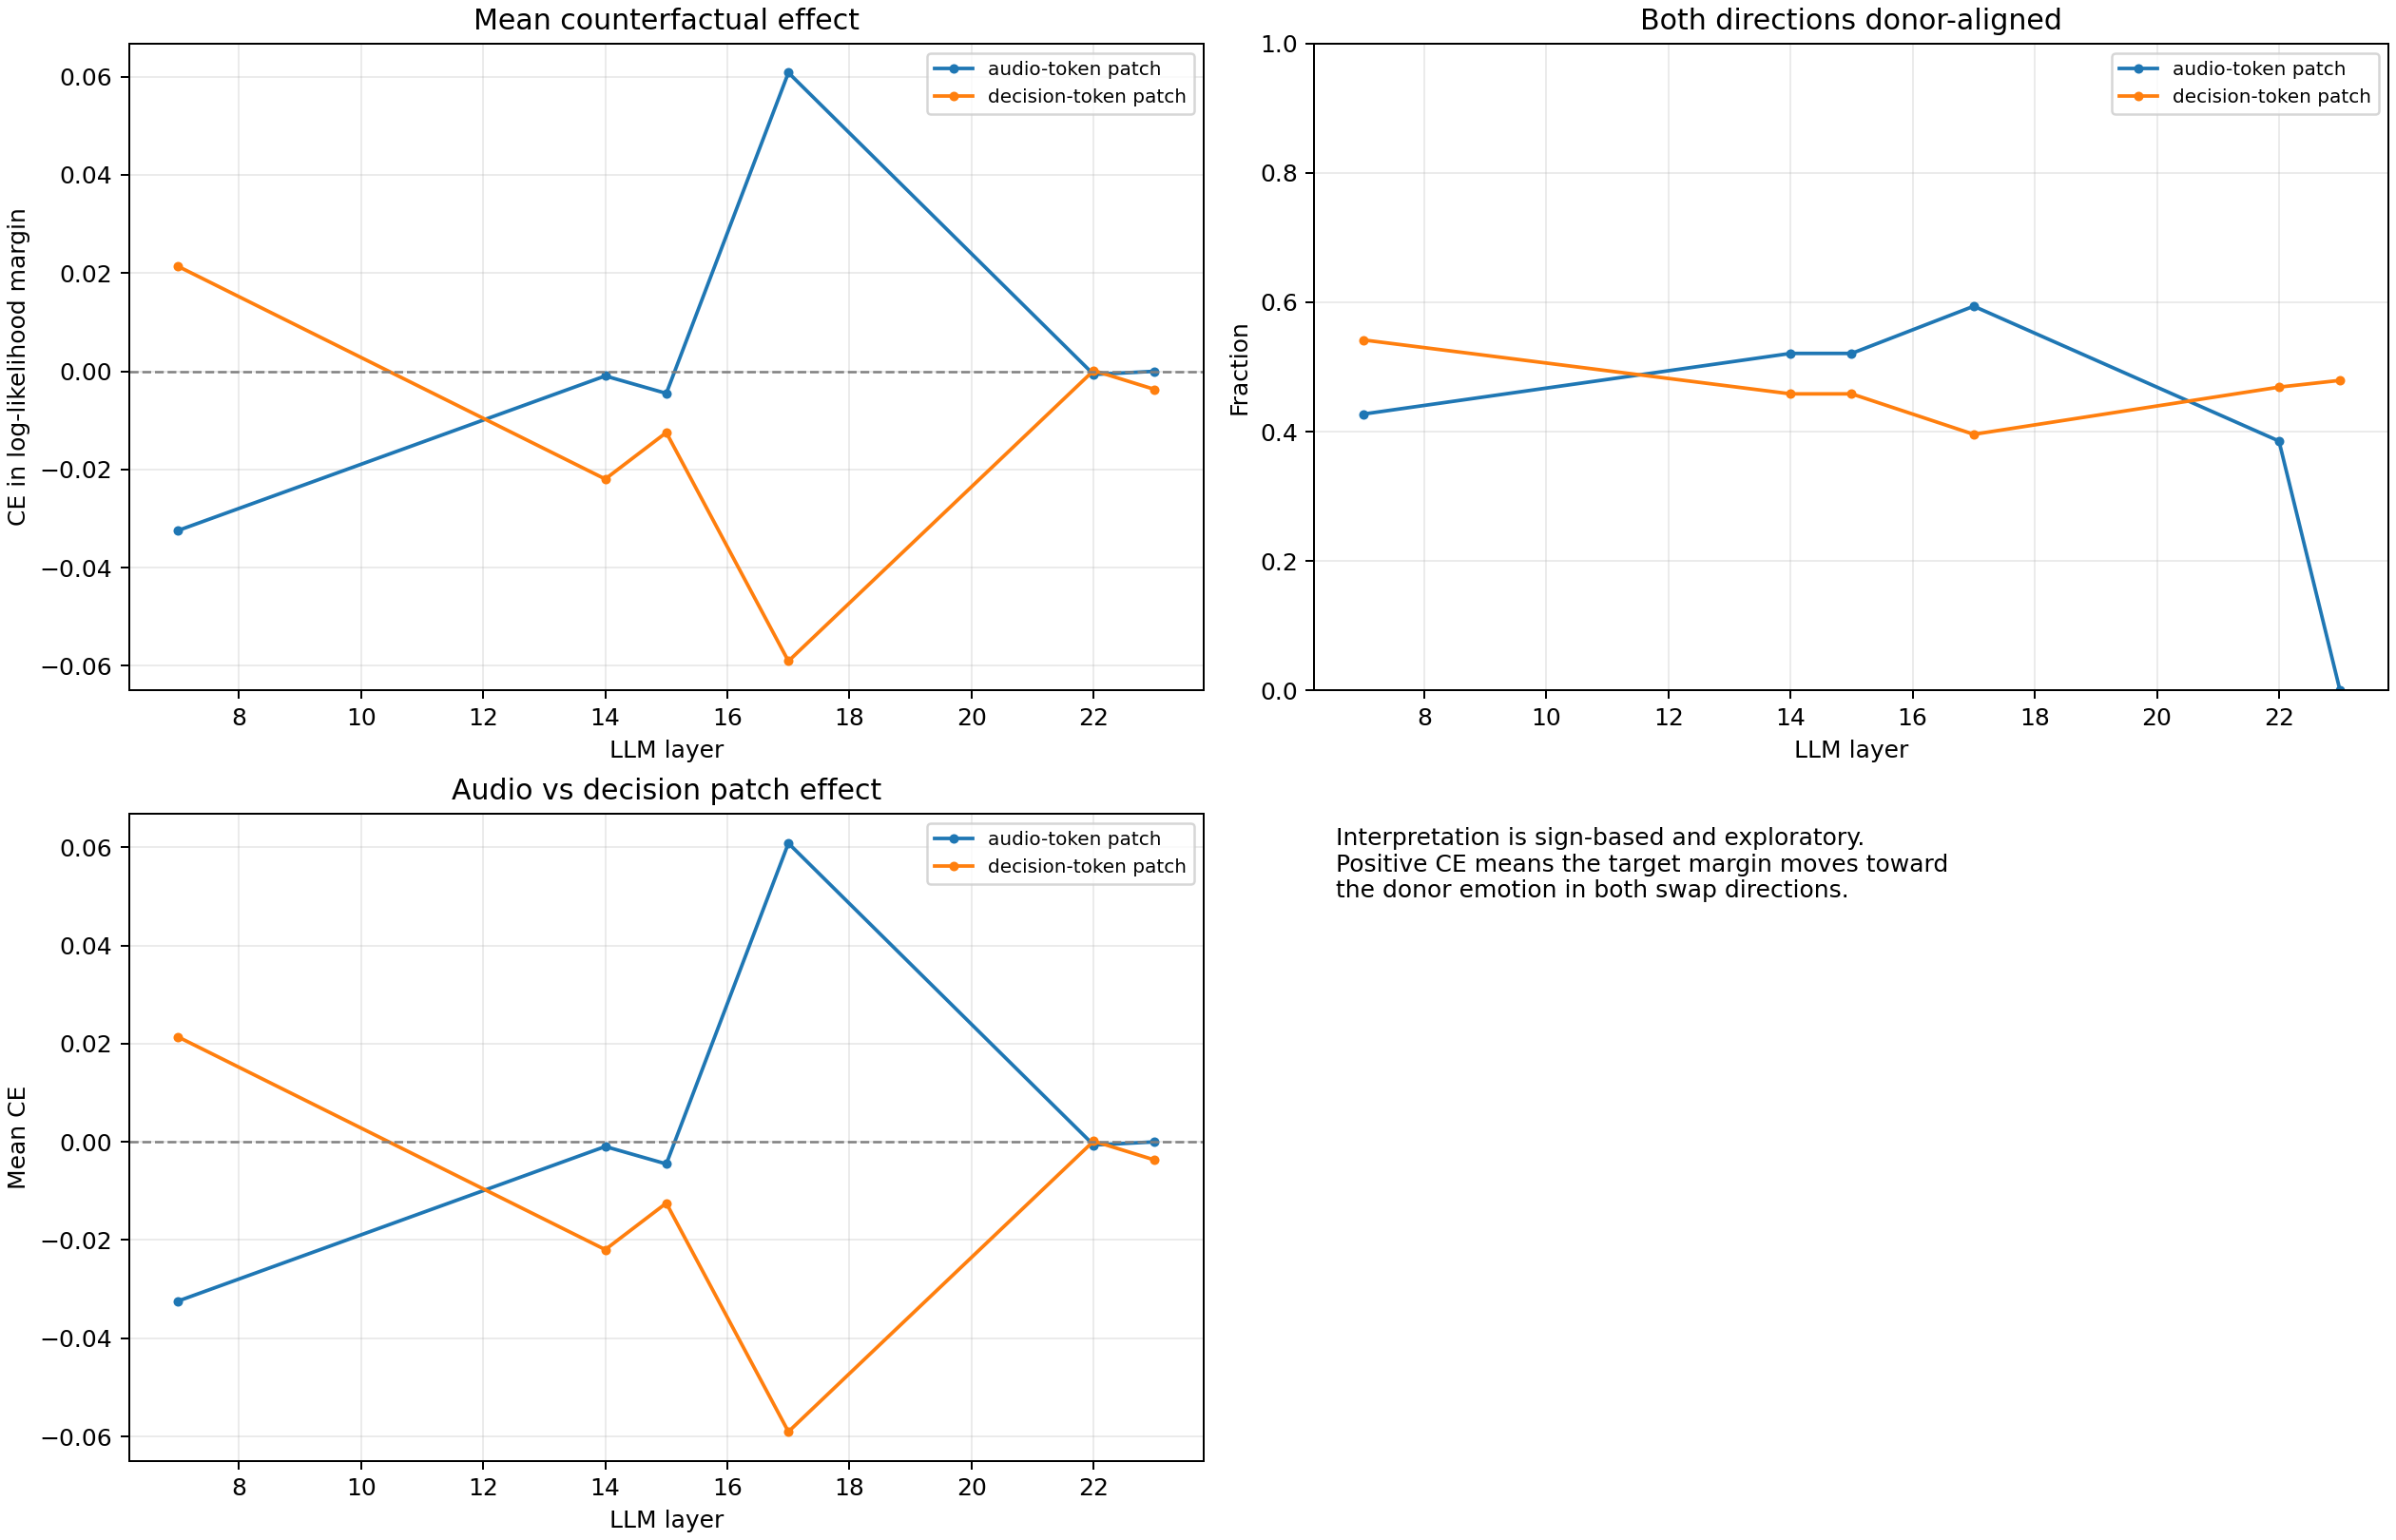

Data behind this chart, as committed beside it:
layer_index, layer, patch_kind, n_pairs, mean_counterfactual_effect, sd_counterfactual_effect, ci95_low_counterfactual_effect, ci95_high_counterfactual_effect, median_counterfactual_effect, positive_ce_fraction, mean_happy_effect_toward_sad, mean_sad_effect_toward_happy, happy_direction_fraction, sad_direction_fraction, both_directions_fraction
7, layer_7, audio_tokens, 96, -0.03243, 0.6295, -0.1584, 0.09349, -0.05706, 0.4271, -0.03209, -0.03277, 0.4271, 0.4375, 0.4271
7, layer_7, decision_token, 96, 0.02139, 0.1212, -0.002856, 0.04563, 0.01149, 0.5938, 0.01983, 0.02295, 0.5938, 0.5938, 0.5417
14, layer_14, audio_tokens, 96, -0.0009483, 0.3844, -0.07785, 0.07595, 0.01396, 0.5417, 0.003136, -0.005033, 0.5208, 0.5625, 0.5208
14, layer_14, decision_token, 96, -0.02195, 0.4125, -0.1045, 0.06058, -0.03112, 0.4583, -0.0279, -0.01599, 0.4583, 0.4896, 0.4583
15, layer_15, audio_tokens, 96, -0.004496, 0.3607, -0.07665, 0.06766, 0.01708, 0.5417, -0.0007415, -0.00825, 0.5312, 0.5729, 0.5208
15, layer_15, decision_token, 96, -0.01248, 0.4075, -0.094, 0.06905, -0.03843, 0.4688, -0.0177, -0.00725, 0.4583, 0.4792, 0.4583
17, layer_17, audio_tokens, 96, 0.06082, 0.2062, 0.01958, 0.1021, 0.06524, 0.6458, 0.07201, 0.04963, 0.6354, 0.6146, 0.5938
17, layer_17, decision_token, 96, -0.05903, 0.4844, -0.1559, 0.03788, -0.04898, 0.4062, -0.05917, -0.05888, 0.4062, 0.4062, 0.3958
22, layer_22, audio_tokens, 96, -0.0006501, 0.06864, -0.01438, 0.01308, -0.008096, 0.4062, -0.001032, -0.0002686, 0.4062, 0.3958, 0.3854
22, layer_22, decision_token, 96, 0.0001563, 0.4944, -0.09874, 0.09905, -0.02672, 0.4688, 2.562999725341797e-05, 0.0002869, 0.4688, 0.4688, 0.4688
23, layer_23, audio_tokens, 96, 0.0, 0.0, 0.0, 0.0, 0.0, 0.0, 0.0, 0.0, 0.0, 0.0, 0.0
23, layer_23, decision_token, 96, -0.003697, 0.5015, -0.104, 0.09662, -0.006746, 0.4792, -0.003708, -0.003686, 0.4792, 0.4792, 0.4792
